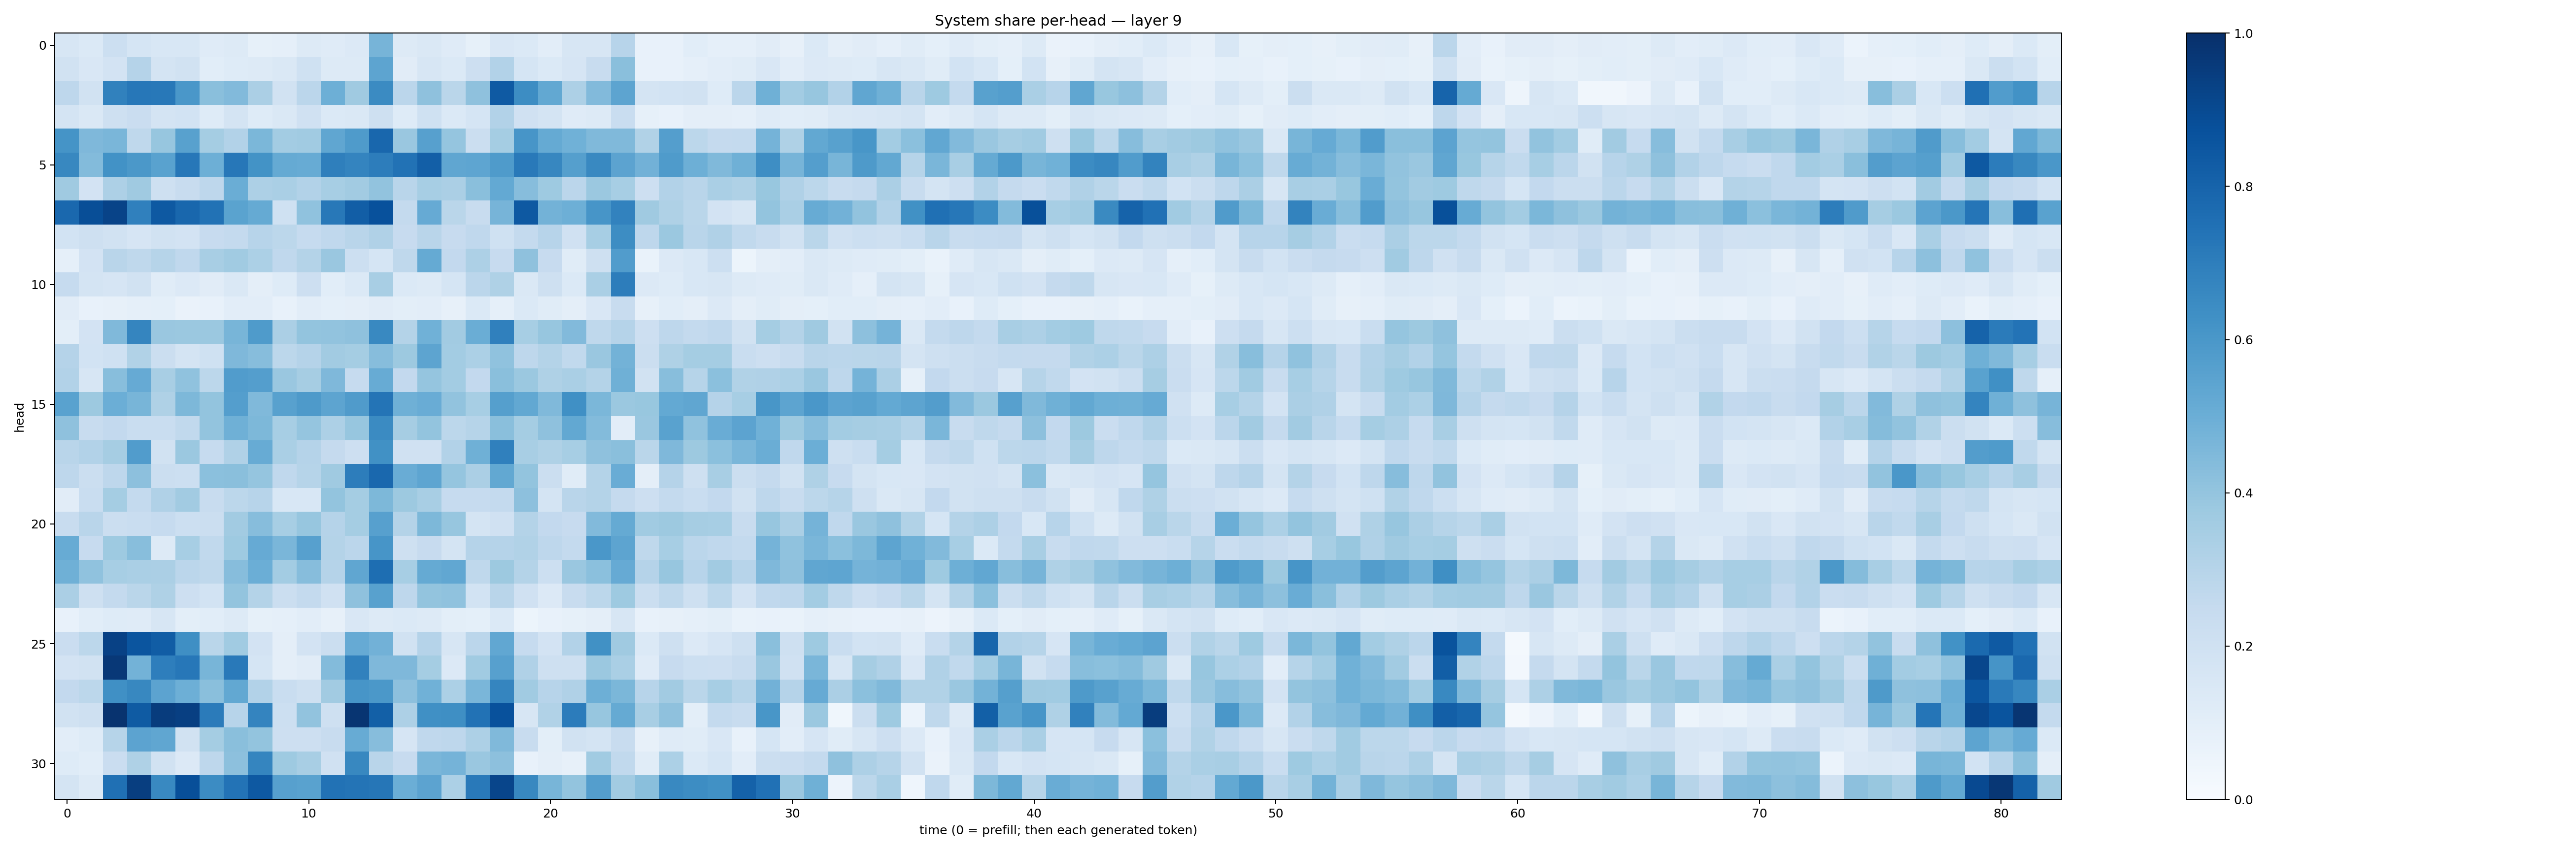

Source data for this figure (header and first rows):
0.15660357, 0.13822836, 0.21717653, 0.17073688, 0.15527055, 0.15446717, 0.119854264, 0.13233323, 0.084404714, 0.08838727, 0.12872323, 0.11796688, 0.13601866, 0.47104284, 0.12699232, 0.14645544, 0.118982896, 0.08415556, 0.15103163, 0.13902564, 0.10455587, 0.16311817, 0.1584286, 0.29410246
0.1945, 0.1522, 0.1823, 0.3024, 0.1723, 0.1881, 0.1086, 0.1248, 0.129, 0.1479, 0.2028, 0.1254, 0.1253, 0.5409, 0.1106, 0.1565, 0.1402, 0.2128, 0.309, 0.1692, 0.1389, 0.1656, 0.2365, 0.4232
0.2748, 0.1952, 0.6844, 0.7233, 0.7205, 0.5997, 0.4228, 0.4425, 0.3328, 0.1933, 0.2833, 0.495, 0.3673, 0.6512, 0.2839, 0.4112, 0.2877, 0.4135, 0.8373, 0.6417, 0.5261, 0.326, 0.4449, 0.5393
0.1753, 0.1452, 0.2066, 0.2272, 0.1796, 0.1871, 0.1225, 0.1779, 0.1236, 0.1417, 0.197, 0.1379, 0.1407, 0.2107, 0.1234, 0.202, 0.1389, 0.171, 0.311, 0.1968, 0.1723, 0.12, 0.1267, 0.2314
0.6169, 0.451, 0.4623, 0.2712, 0.3911, 0.5574, 0.3547, 0.3089, 0.4588, 0.3569, 0.3648, 0.5346, 0.5837, 0.7877, 0.3842, 0.5615, 0.3982, 0.2249, 0.352, 0.6079, 0.5188, 0.4864, 0.4484, 0.4476
0.6617, 0.4382, 0.6244, 0.5941, 0.554, 0.7231, 0.4937, 0.7262, 0.6183, 0.5158, 0.5087, 0.6946, 0.6743, 0.7026, 0.7457, 0.8165, 0.5339, 0.5373, 0.5838, 0.716, 0.6644, 0.5643, 0.6597, 0.5449
0.3682, 0.183, 0.3269, 0.3696, 0.2107, 0.2412, 0.2739, 0.5003, 0.3257, 0.3364, 0.3109, 0.3452, 0.3602, 0.403, 0.2894, 0.3455, 0.3334, 0.425, 0.5208, 0.4305, 0.3749, 0.2836, 0.3817, 0.3475
0.7828, 0.8829, 0.9247, 0.6885, 0.8411, 0.7856, 0.744, 0.5481, 0.5176, 0.1998, 0.407, 0.7219, 0.8215, 0.8719, 0.2544, 0.5135, 0.2878, 0.2365, 0.4726, 0.8437, 0.4777, 0.496, 0.6082, 0.6797
0.1836, 0.2036, 0.1946, 0.1672, 0.1945, 0.1798, 0.2456, 0.2548, 0.2933, 0.2788, 0.2472, 0.2663, 0.2909, 0.3197, 0.2423, 0.2897, 0.2425, 0.2673, 0.2007, 0.2573, 0.2962, 0.1967, 0.3454, 0.6444
0.0894, 0.182, 0.2928, 0.2725, 0.3001, 0.2692, 0.3435, 0.3667, 0.3299, 0.2673, 0.3071, 0.3866, 0.2172, 0.169, 0.2726, 0.5194, 0.2609, 0.3266, 0.2438, 0.414, 0.2425, 0.1143, 0.2041, 0.578
0.2486, 0.1797, 0.1671, 0.1925, 0.1142, 0.1349, 0.1123, 0.1428, 0.09741, 0.1234, 0.2139, 0.1057, 0.1403, 0.3399, 0.1394, 0.129, 0.169, 0.2834, 0.3209, 0.1415, 0.2044, 0.1389, 0.3364, 0.7028
0.1109, 0.07584, 0.07854, 0.08704, 0.09231, 0.06417, 0.07516, 0.1029, 0.1048, 0.07495, 0.1034, 0.09334, 0.09518, 0.1127, 0.09785, 0.105, 0.07994, 0.1385, 0.08966, 0.1387, 0.1164, 0.09428, 0.1523, 0.2357
0.09831, 0.1814, 0.4462, 0.67, 0.3834, 0.3811, 0.3819, 0.4663, 0.583, 0.3321, 0.3987, 0.4035, 0.4115, 0.6581, 0.3051, 0.4865, 0.3627, 0.5034, 0.6879, 0.3442, 0.3922, 0.4447, 0.2706, 0.3033
0.3028, 0.1871, 0.2006, 0.3134, 0.2233, 0.1746, 0.2005, 0.4496, 0.4322, 0.2799, 0.3022, 0.3596, 0.3549, 0.4335, 0.3762, 0.5416, 0.358, 0.329, 0.4099, 0.2755, 0.3053, 0.264, 0.3841, 0.48
0.3087, 0.1618, 0.4267, 0.514, 0.3407, 0.408, 0.2799, 0.5774, 0.5702, 0.3851, 0.3494, 0.4525, 0.2493, 0.5092, 0.2595, 0.3972, 0.3581, 0.261, 0.4223, 0.3791, 0.3213, 0.3363, 0.3069, 0.4905
0.5536, 0.3758, 0.4989, 0.4661, 0.3221, 0.4536, 0.3988, 0.5664, 0.4486, 0.5561, 0.5887, 0.5398, 0.5794, 0.7372, 0.4892, 0.5064, 0.4027, 0.3449, 0.564, 0.5248, 0.4487, 0.6304, 0.4573, 0.3817
0.4126, 0.2419, 0.26, 0.2325, 0.2328, 0.2648, 0.3988, 0.4918, 0.4538, 0.3454, 0.3949, 0.3274, 0.3941, 0.6489, 0.3506, 0.3988, 0.2775, 0.3003, 0.4257, 0.3541, 0.411, 0.5267, 0.4386, 0.1025
0.2902, 0.3087, 0.3506, 0.5744, 0.1915, 0.3791, 0.2491, 0.3192, 0.5103, 0.3366, 0.3037, 0.2517, 0.2115, 0.6284, 0.197, 0.1963, 0.3114, 0.4921, 0.6876, 0.3414, 0.3229, 0.3463, 0.4123, 0.4252
0.2766, 0.2232, 0.276, 0.4158, 0.2216, 0.217, 0.4193, 0.4249, 0.3969, 0.269, 0.2988, 0.368, 0.7027, 0.7844, 0.5058, 0.5372, 0.3948, 0.3358, 0.5269, 0.4004, 0.221, 0.114, 0.3076, 0.5061
0.1117, 0.2343, 0.3533, 0.2569, 0.3164, 0.3627, 0.242, 0.28, 0.2939, 0.1538, 0.1561, 0.4008, 0.3539, 0.4552, 0.3757, 0.3437, 0.2484, 0.2469, 0.2539, 0.4171, 0.1751, 0.2914, 0.3068, 0.2501
0.2397, 0.2909, 0.2221, 0.2339, 0.2465, 0.2169, 0.2259, 0.3595, 0.4335, 0.3454, 0.3912, 0.3045, 0.3548, 0.561, 0.3077, 0.4542, 0.393, 0.1796, 0.1957, 0.3053, 0.2601, 0.2443, 0.4416, 0.5168
0.5089, 0.245, 0.3722, 0.4275, 0.1291, 0.346, 0.2635, 0.3734, 0.5149, 0.4611, 0.5618, 0.3051, 0.2842, 0.6092, 0.2074, 0.2461, 0.1745, 0.3019, 0.3012, 0.3148, 0.2743, 0.2545, 0.5984, 0.5421
0.4916, 0.4083, 0.3469, 0.3365, 0.3345, 0.2844, 0.2701, 0.4298, 0.4997, 0.3579, 0.4327, 0.3028, 0.5323, 0.7587, 0.3451, 0.5172, 0.5295, 0.2713, 0.3783, 0.3069, 0.2157, 0.3844, 0.4185, 0.5137
0.3348, 0.2089, 0.2544, 0.2852, 0.3224, 0.2128, 0.1863, 0.3985, 0.3076, 0.2232, 0.2548, 0.1985, 0.4131, 0.5553, 0.2753, 0.4004, 0.4064, 0.1868, 0.2903, 0.196, 0.1339, 0.2366, 0.2805, 0.372
0.07052, 0.1074, 0.1238, 0.1179, 0.1565, 0.09774, 0.1092, 0.13, 0.08449, 0.08918, 0.1043, 0.08116, 0.1507, 0.1273, 0.1386, 0.1257, 0.1015, 0.09156, 0.138, 0.05298, 0.07102, 0.08467, 0.09565, 0.1581
0.2268, 0.2793, 0.933, 0.8567, 0.8266, 0.6352, 0.2871, 0.3659, 0.181, 0.0953, 0.1821, 0.2254, 0.5148, 0.4819, 0.1905, 0.3013, 0.1581, 0.2824, 0.531, 0.2483, 0.1801, 0.3094, 0.6275, 0.3676
0.1833, 0.1932, 0.9665, 0.4777, 0.6953, 0.7235, 0.4669, 0.7187, 0.1691, 0.09618, 0.1115, 0.441, 0.6843, 0.4526, 0.453, 0.3554, 0.1339, 0.3662, 0.5603, 0.3173, 0.2067, 0.2097, 0.3794, 0.3367
0.2595, 0.2788, 0.6326, 0.6622, 0.5432, 0.4945, 0.4227, 0.5242, 0.3089, 0.2343, 0.2073, 0.3606, 0.6073, 0.5966, 0.4176, 0.4862, 0.3297, 0.4643, 0.669, 0.367, 0.2944, 0.3184, 0.4957, 0.458
0.1888, 0.2071, 0.9865, 0.8348, 0.9521, 0.9399, 0.709, 0.2955, 0.6742, 0.2155, 0.4024, 0.2064, 0.9768, 0.8153, 0.3256, 0.6299, 0.6343, 0.7426, 0.8724, 0.1624, 0.3126, 0.7039, 0.3941, 0.5188
0.1018, 0.1247, 0.2985, 0.5451, 0.5348, 0.1882, 0.3525, 0.4219, 0.4017, 0.2135, 0.213, 0.2394, 0.5113, 0.4309, 0.1663, 0.2677, 0.2773, 0.3255, 0.4488, 0.2358, 0.1005, 0.1896, 0.1719, 0.2397
0.1227, 0.107, 0.2294, 0.3236, 0.1916, 0.1337, 0.2749, 0.4147, 0.671, 0.3724, 0.3432, 0.1962, 0.6635, 0.2899, 0.2427, 0.461, 0.4742, 0.3845, 0.417, 0.0724, 0.09708, 0.08049, 0.3668, 0.264
0.1722, 0.1311, 0.7511, 0.945, 0.6571, 0.8792, 0.645, 0.7386, 0.8406, 0.5611, 0.5534, 0.7442, 0.7377, 0.7282, 0.4963, 0.5437, 0.3319, 0.7179, 0.9174, 0.6629, 0.4654, 0.4018, 0.5698, 0.3619
